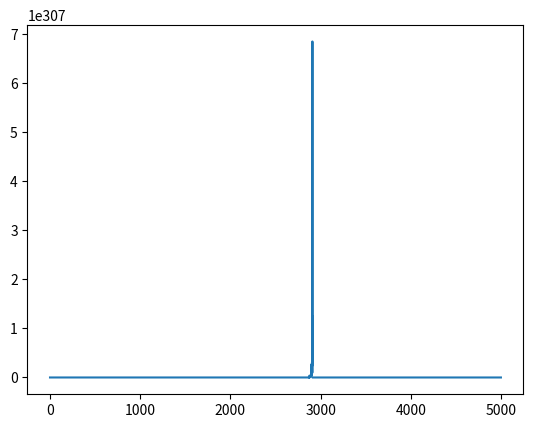

Here is the Python script that generated this plot:
# -*- coding: utf-8 -*-
"""
Created on Tue Jan  9 19:23:58 2018
Shochastic Gradient Descent
MonteCarlo with Approximation
[redacted]
"""

# use game epissode, pdate value in episode, return state and value
# initialize a theta, size 4?
# while initiate theta, have to use random.randn, and also, devide by 2 for convinient derivaitve
# initialize a f(x), vectorize state, size 4?
# alpha learning rate of theta, decay by t for convergence. Anything else need to decay, like epsilon??
# x = f(s)
# V_hat = f(s)*(theta)
# update theta = theta + alpha(G - V_hat)*x //this is because minimize the error and gradient descent smartly
# do this for 20000 time

import numpy as np
import matplotlib.pyplot as plt
class Grid():
    def __init__(self, size, walls, end_states):
        self.size = size
        self.walls = walls
        self.end_states = end_states
        self.all_states = {}
        for i in range(size[0]):
            for j in range(size[1]):
                if (i,j) not in walls:
                    self.all_states[(i,j)] = -0.2
        for x in end_states:
            self.all_states[x] = end_states[x] # reward and count
        self.policy = {}
        for i in range(size[0]):
            for j in range(size[1]):
                    if (i,j) not in walls and (i,j) not in end_states:
                        self.policy[(i, j)] = np.random.randint(1,5)
                    else:
                        self.policy[(i, j)] = 0
        self.sa_history = []
        self.reward_history = []
        self.game_over = False
    def action(self, a):
        p = np.random.randn()
        if p > 0.5:
            return a
        else:
            n = np.random.randint(1,5)
            return n
    def move(self, a, i, j):
        self.sa_history.append((i,j))
        old_n = (i,j)
        n = (i,j)
        if a==1:
            if i>0 and (i-1, j) not in self.walls:
                n = (i-1, j) # up
        if a==2:
            if j<self.size[1]-1 and (i, j+1) not in self.walls:
                n = (i, j+1) # right
        if a==3:
            if i<self.size[0]-1 and (i+1, j) not in self.walls:
                n = (i+1, j) # down
        if a==4:
            if j>0 and (i, j-1) not in self.walls:
                n = (i, j-1) # left
        if n == old_n:
            self.reward_history.append(-100.0)
            self.game_over = True
        else:
            self.reward_history.append(self.all_states[n])
        if n in self.end_states:
            self.game_over = True
        return n[0], n[1]
    def eval_policy(self, value): 
        for s in self.all_states:
            best_policy = 0
            best_value = -10000
            if s not in self.end_states:
                i = s[0]
                j = s[1]
                if i>0 and (i-1, j) not in self.walls:
                    if value[(i-1, j)]>best_value:
                        best_value = value[(i-1, j)]
                        best_policy = 1
                if j<self.size[1]-1 and (i, j+1) not in self.walls:
                    if value[(i, j+1)]>best_value:
                        best_value = value[(i, j+1)]
                        best_policy = 2
                if i<self.size[0]-1 and (i+1, j) not in self.walls:
                    if value[(i+1, j)]>best_value:
                        best_value = value[(i+1, j)]
                        best_policy = 3
                if j>0 and (i, j-1) not in self.walls:
                    if value[(i, j-1)]>best_value:
                        best_value = value[(i, j-1)]
                        best_policy = 4
                self.policy[s] = best_policy
    def reset(self):
        self.sa_history = []
        self.reward_history = []
        self.game_over = False
        
# initiate grid
size = (3, 4)
end_states = {}
end_states[(0,3)] = 1.0
end_states[(1,3)] = -1.0
walls = [(1,1)]
grid = Grid(size, walls, end_states)

def f(s):
    return np.array([s[0], s[1], s[0]*s[1], 1]) # maybe flex the one a little bit

def game(grid, E, lr):
    G = []
    x, y = 0, 2
    while not grid.game_over:
        p = np.random.randn()
        if p > E:
            x, y = grid.move(grid.action(grid.policy[(x,y)]), i = x, j = y)
        else:
            x, y = grid.move(grid.action(np.random.randint(1,5)), i = x, j = y)
    grid.reward_history.reverse()
    grid.sa_history.reverse()
    visited_state = []
    v = 0
    for n, s in enumerate(grid.sa_history):
        if s not in visited_state:
            v = grid.reward_history[n] + lr*v
            G.append(v)
    return grid.sa_history, G

# training part
theta = np.random.random(4)
ALPHA = 0.01
value = {}  
for i in range(size[0]):
    for j in range(size[1]):
        value[(i,j)] = 0
deltas = []

x, y = 0, 0
t = 1.0
for i in range(5000):
    print(i)
    if i%100==0:
        t += 0.01
    alpha = ALPHA/t
    states, G = game(grid, 0.05, 0.2)
    biggest_diff = 0
    for n,s in enumerate(states):
        x = f(s)
        V_hat = theta.dot(x)
        theta += alpha*2*(V_hat-G[n])*x
        old_value = value[s]
        new_value = theta.dot(x)
        biggest_diff = max(biggest_diff, abs(old_value-new_value))
        value[s] = new_value
    deltas.append(biggest_diff)
    grid.eval_policy(value) # fix, now is a key
    grid.reset()
    
plt.plot(deltas)
plt.show()

# fix
print('-----------------------------')
for i in range(size[0]):
    v = ''
    for j in range(size[1]):
        if (i,j) not in end_states and (i,j) not in walls:
            v = theta.dot(f((i,j))) # be careful with end_states and walls
            v = str(v) + '\t'
        else:
            v = '0' + '\t'
    print(v)
print('-----------------------------')
        
    
